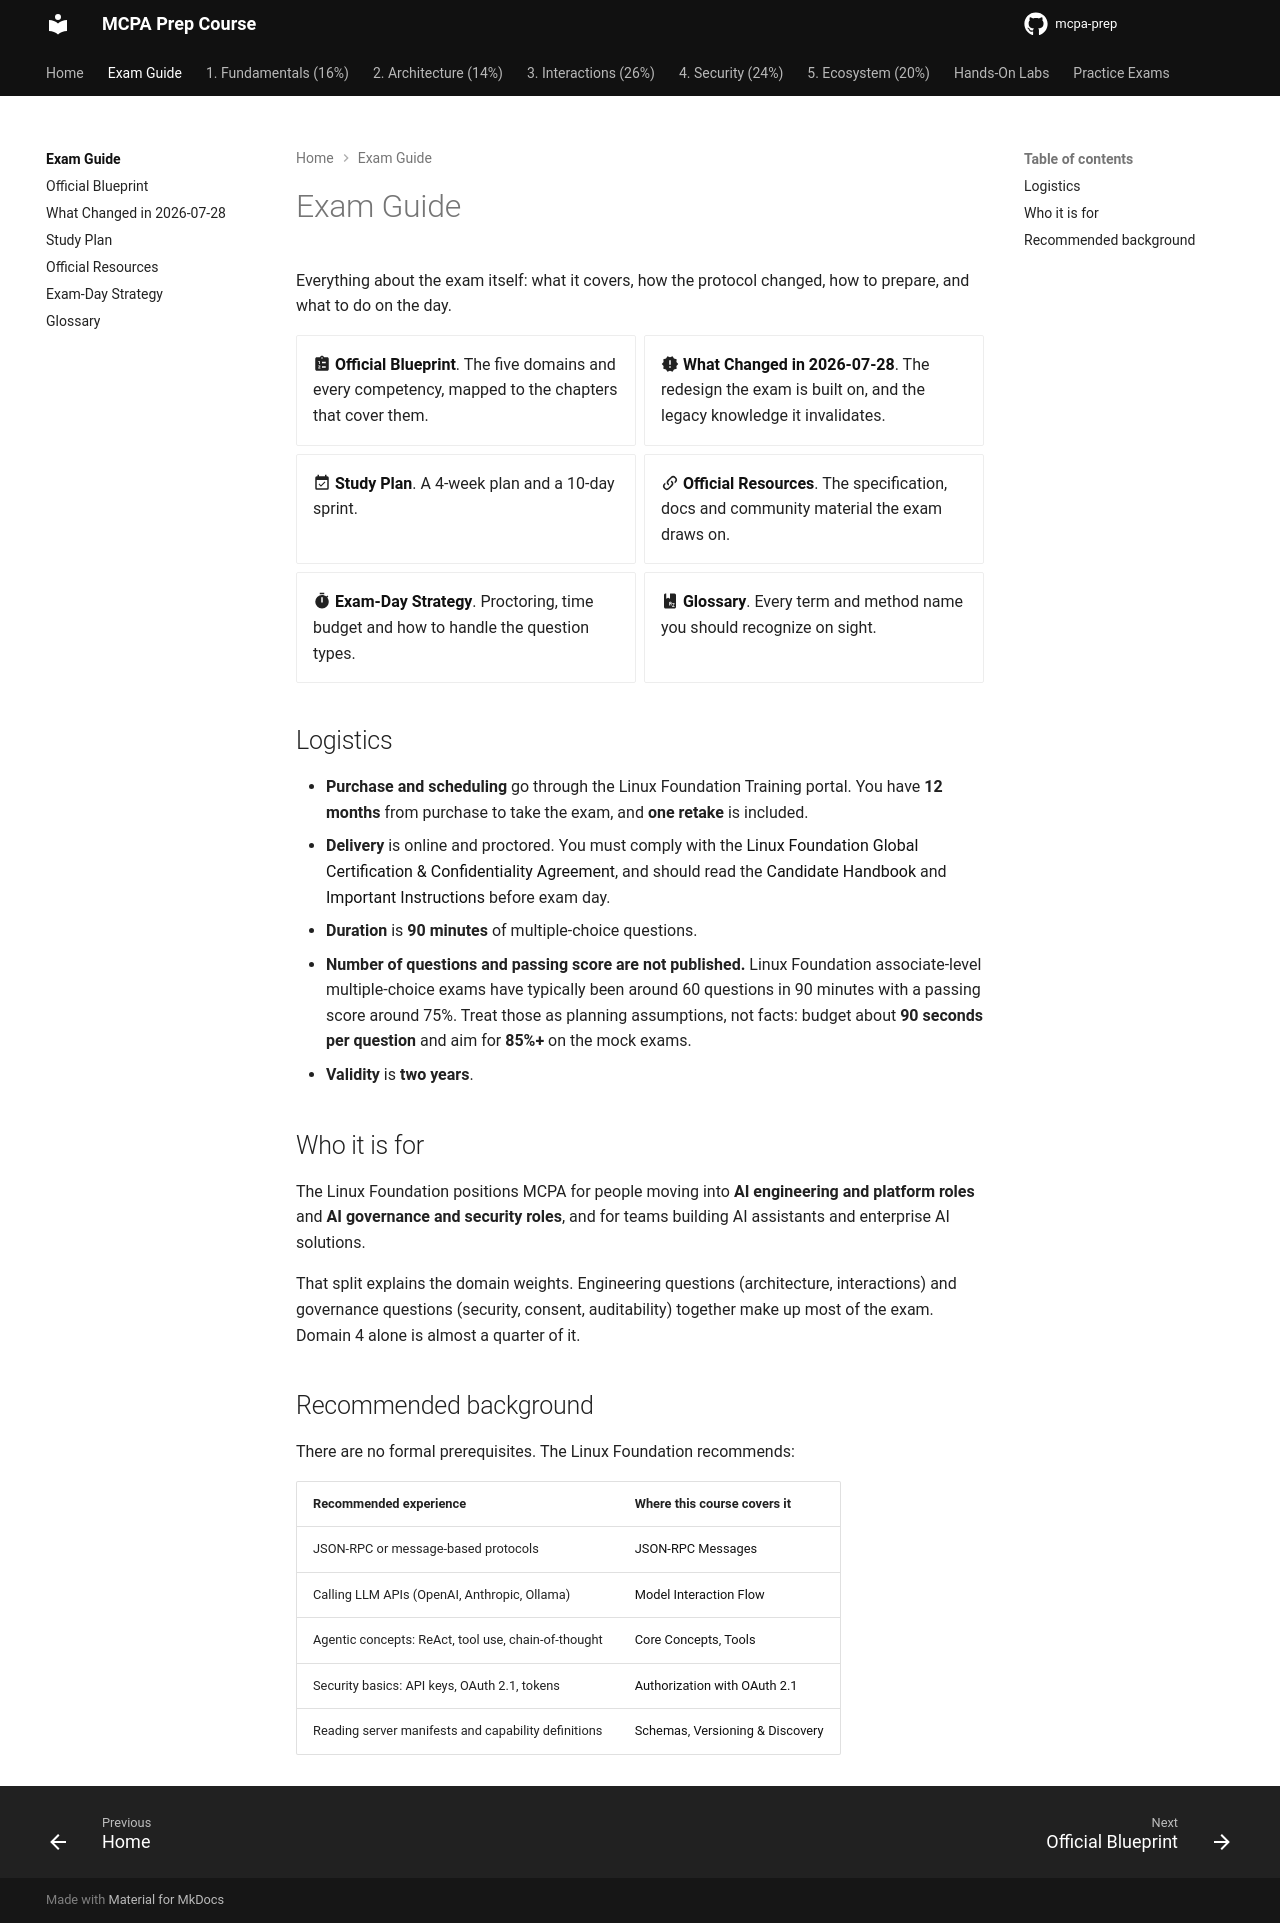

repository: alelapi/mcpa-prep · page: exam/index.html · generator: mkdocs

# Exam Guide

Everything about the exam itself: what it covers, how the protocol changed, how to
prepare, and what to do on the day.

<div class="grid cards" markdown>

- :material-clipboard-list: **[Official Blueprint](blueprint.md)**. The five domains and every competency, mapped to the chapters that cover them.
- :material-alert-decagram: **[What Changed in 2026-07-28](whats-new.md)**. The redesign the exam is built on, and the legacy knowledge it invalidates.
- :material-calendar-check: **[Study Plan](study-plan.md)**. A 4-week plan and a 10-day sprint.
- :material-link-variant: **[Official Resources](resources.md)**. The specification, docs and community material the exam draws on.
- :material-timer: **[Exam-Day Strategy](exam-day.md)**. Proctoring, time budget and how to handle the question types.
- :material-book-alphabet: **[Glossary](glossary.md)**. Every term and method name you should recognize on sight.

</div>

## Logistics

- **Purchase and scheduling** go through the Linux Foundation Training portal. You
  have **12 months** from purchase to take the exam, and **one retake** is included.
- **Delivery** is online and proctored. You must comply with the
  [Linux Foundation Global Certification & Confidentiality Agreement](https://docs.linuxfoundation.org/tc-docs/certification/lf-cert-agreement/),
  and should read the [Candidate Handbook](https://docs.linuxfoundation.org/tc-docs/certification/lf-handbook2)
  and [Important Instructions](https://docs.linuxfoundation.org/tc-docs/certification/important-instructions-mc)
  before exam day.
- **Duration** is **90 minutes** of multiple-choice questions.
- **Number of questions and passing score are not published.** Linux Foundation
  associate-level multiple-choice exams have typically been around 60 questions in
  90 minutes with a passing score around 75%. Treat those as planning assumptions,
  not facts: budget about **90 seconds per question** and aim for **85%+** on the
  mock exams.
- **Validity** is **two years**.

## Who it is for

The Linux Foundation positions MCPA for people moving into **AI engineering and
platform roles** and **AI governance and security roles**, and for teams building AI
assistants and enterprise AI solutions.

That split explains the domain weights. Engineering questions (architecture,
interactions) and governance questions (security, consent, auditability) together
make up most of the exam. Domain 4 alone is almost a quarter of it.

## Recommended background

There are no formal prerequisites. The Linux Foundation recommends:

| Recommended experience | Where this course covers it |
| --- | --- |
| JSON-RPC or message-based protocols | [JSON-RPC Messages](../domain-2/messages.md) |
| Calling LLM APIs (OpenAI, Anthropic, Ollama) | [Model Interaction Flow](../domain-2/interaction-flow.md) |
| Agentic concepts: ReAct, tool use, chain-of-thought | [Core Concepts](../domain-1/core-concepts.md), [Tools](../domain-3/tools.md) |
| Security basics: API keys, OAuth 2.1, tokens | [Authorization with OAuth 2.1](../domain-4/authorization.md) |
| Reading server manifests and capability definitions | [Schemas](../domain-2/schemas.md), [Versioning & Discovery](../domain-2/versioning-discovery.md) |
